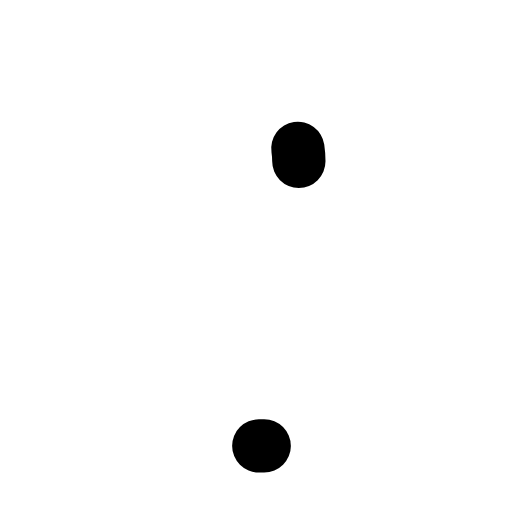
t = 0.00 s
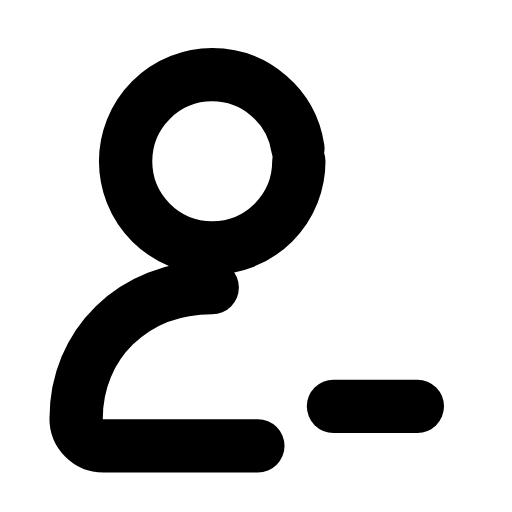
t = 0.31 s
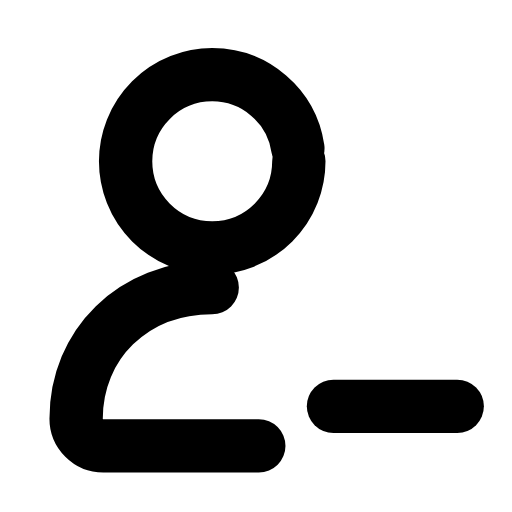
t = 0.60 s
t = 0.88 s: frame unchanged from t = 0.60 s, image omitted
t = 1.19 s: frame unchanged from t = 0.60 s, image omitted
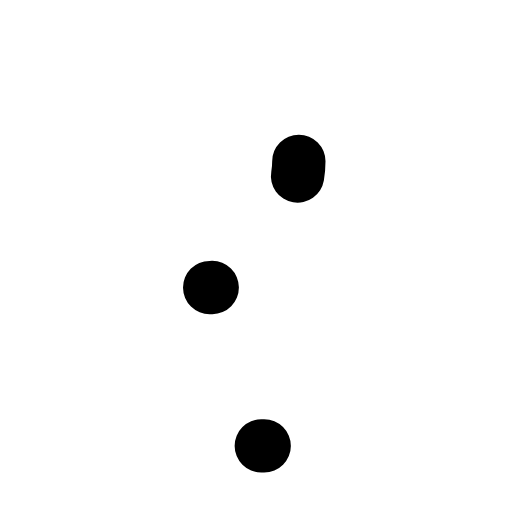
t = 1.51 s

The animated SVG that drew these frames (rendered in a browser with its animation timeline set to each time). Animation: 3 SMIL elements (animate=3); one cycle of 1.80 s, repeats indefinitely.

<svg xmlns="http://www.w3.org/2000/svg" width="24" height="24" viewBox="0 0 24 24" fill="none"><g transform="translate(-2 -1.95) scale(1.16)"><circle stroke="currentColor" stroke-width="2.155" stroke-linecap="round" stroke-linejoin="round" fill="none" cx="10.3" cy="8.2" r="3.5" pathLength="1" stroke-dasharray="1"><animate attributeName="stroke-dashoffset" values="1;1;0;0;0;0;1;1;1" keyTimes="0;0;0.189;0.45;0.6;0.774;0.9;0.9;1" dur="1.8s" repeatCount="indefinite" calcMode="spline" keySplines="0.16 1 0.3 1;0.16 1 0.3 1;0.16 1 0.3 1;0.16 1 0.3 1;0.16 1 0.3 1;0.16 1 0.3 1;0.16 1 0.3 1;0.16 1 0.3 1"/></circle><path stroke="currentColor" stroke-width="2.155" stroke-linecap="round" stroke-linejoin="round" fill="none" d="M10.3 13.3C7.1 13.3 4.8 15.6 4.8 18.6C4.8 19.2 5.3 19.7 5.9 19.7L12.4 19.7" pathLength="1" stroke-dasharray="1"><animate attributeName="stroke-dashoffset" values="1;1;0;0;0;0;1;1;1" keyTimes="0;0.0315;0.2205;0.45;0.6;0.753;0.879;0.9;1" dur="1.8s" repeatCount="indefinite" calcMode="spline" keySplines="0.16 1 0.3 1;0.16 1 0.3 1;0.16 1 0.3 1;0.16 1 0.3 1;0.16 1 0.3 1;0.16 1 0.3 1;0.16 1 0.3 1;0.16 1 0.3 1"/></path><line stroke="currentColor" stroke-width="2.155" stroke-linecap="round" stroke-linejoin="round" fill="none" x1="15.2" x2="20.2" y1="18.1" y2="18.1" pathLength="1" stroke-dasharray="1"><animate attributeName="stroke-dashoffset" values="1;1;0;0;0;0;1;1;1" keyTimes="0;0.144;0.324;0.45;0.6;0.684;0.804;0.9;1" dur="1.8s" repeatCount="indefinite" calcMode="spline" keySplines="0.16 1 0.3 1;0.16 1 0.3 1;0.16 1 0.3 1;0.16 1 0.3 1;0.16 1 0.3 1;0.16 1 0.3 1;0.16 1 0.3 1;0.16 1 0.3 1"/></line></g></svg>
